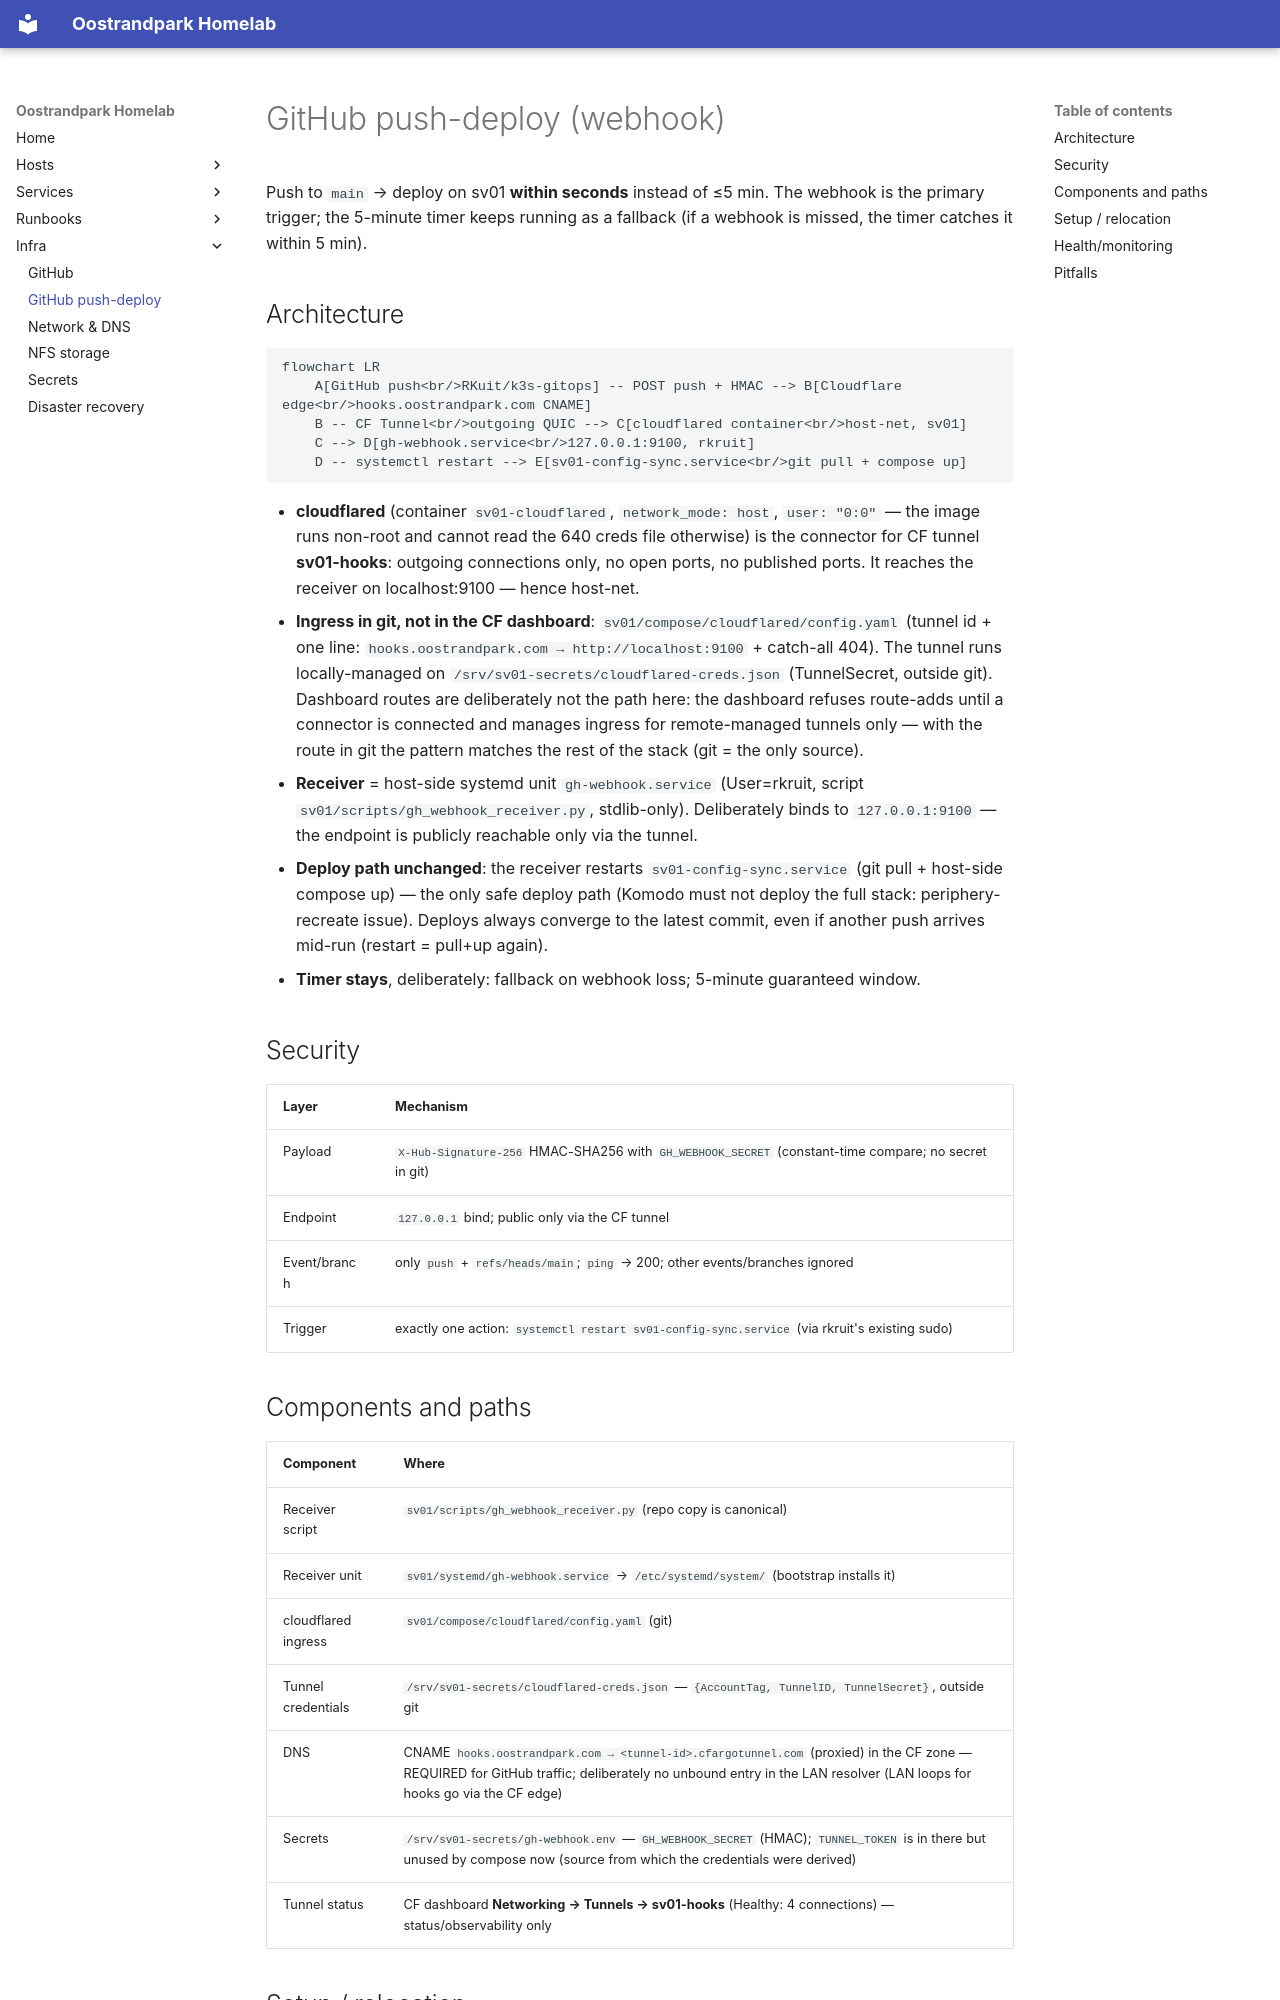

repository: RKruit/k3s-gitops · page: infra/webhook-deploy/index.html · generator: mkdocs

---
title: GitHub push-deploy
type: infra
description: "Push-deploy chain GitHub → CF tunnel → loopback receiver → sync unit: architecture, security, setup, pitfalls."
related: [infra/github.md, runbooks/deploy.md, hosts/sv01.md]
---

# GitHub push-deploy (webhook)

Push to `main` → deploy on sv01 **within seconds** instead of ≤5 min. The webhook is the primary trigger; the 5-minute timer keeps running as a fallback (if a webhook is missed, the timer catches it within 5 min).

## Architecture

```mermaid
flowchart LR
    A[GitHub push<br/>RKuit/k3s-gitops] -- POST push + HMAC --> B[Cloudflare edge<br/>hooks.oostrandpark.com CNAME]
    B -- CF Tunnel<br/>outgoing QUIC --> C[cloudflared container<br/>host-net, sv01]
    C --> D[gh-webhook.service<br/>127.0.0.1:9100, rkruit]
    D -- systemctl restart --> E[sv01-config-sync.service<br/>git pull + compose up]
```

- **cloudflared** (container `sv01-cloudflared`, `network_mode: host`, `user: "0:0"` — the image runs non-root and cannot read the 640 creds file otherwise) is the connector for CF tunnel **sv01-hooks**: outgoing connections only, no open ports, no published ports. It reaches the receiver on localhost:9100 — hence host-net.
- **Ingress in git, not in the CF dashboard**: `sv01/compose/cloudflared/config.yaml` (tunnel id + one line: `hooks.oostrandpark.com → http://localhost:9100` + catch-all 404). The tunnel runs locally-managed on `/srv/sv01-secrets/cloudflared-creds.json` (TunnelSecret, outside git). Dashboard routes are deliberately not the path here: the dashboard refuses route-adds until a connector is connected and manages ingress for remote-managed tunnels only — with the route in git the pattern matches the rest of the stack (git = the only source).
- **Receiver** = host-side systemd unit `gh-webhook.service` (User=rkruit, script `sv01/scripts/gh_webhook_receiver.py`, stdlib-only). Deliberately binds to `127.0.0.1:9100` — the endpoint is publicly reachable only via the tunnel.
- **Deploy path unchanged**: the receiver restarts `sv01-config-sync.service` (git pull + host-side compose up) — the only safe deploy path (Komodo must not deploy the full stack: periphery-recreate issue). Deploys always converge to the latest commit, even if another push arrives mid-run (restart = pull+up again).
- **Timer stays**, deliberately: fallback on webhook loss; 5-minute guaranteed window.

## Security

| Layer | Mechanism |
|---|---|
| Payload | `X-Hub-Signature-256` HMAC-SHA256 with `GH_WEBHOOK_SECRET` (constant-time compare; no secret in git) |
| Endpoint | `127.0.0.1` bind; public only via the CF tunnel |
| Event/branch | only `push` + `refs/heads/main`; `ping` → 200; other events/branches ignored |
| Trigger | exactly one action: `systemctl restart sv01-config-sync.service` (via rkruit's existing sudo) |

## Components and paths

| Component | Where |
|---|---|
| Receiver script | `sv01/scripts/gh_webhook_receiver.py` (repo copy is canonical) |
| Receiver unit | `sv01/systemd/gh-webhook.service` → `/etc/systemd/system/` (bootstrap installs it) |
| cloudflared ingress | `sv01/compose/cloudflared/config.yaml` (git) |
| Tunnel credentials | `/srv/sv01-secrets/cloudflared-creds.json` — `{AccountTag, TunnelID, TunnelSecret}`, outside git |
| DNS | CNAME `hooks.oostrandpark.com → <tunnel-id>.cfargotunnel.com` (proxied) in the CF zone — REQUIRED for GitHub traffic; deliberately no unbound entry in the LAN resolver (LAN loops for hooks go via the CF edge) |
| Secrets | `/srv/sv01-secrets/gh-webhook.env` — `GH_WEBHOOK_SECRET` (HMAC); `TUNNEL_TOKEN` is in there but unused by compose now (source from which the credentials were derived) |
| Tunnel status | CF dashboard **Networking → Tunnels → sv01-hooks** (Healthy: 4 connections) — status/observability only |
